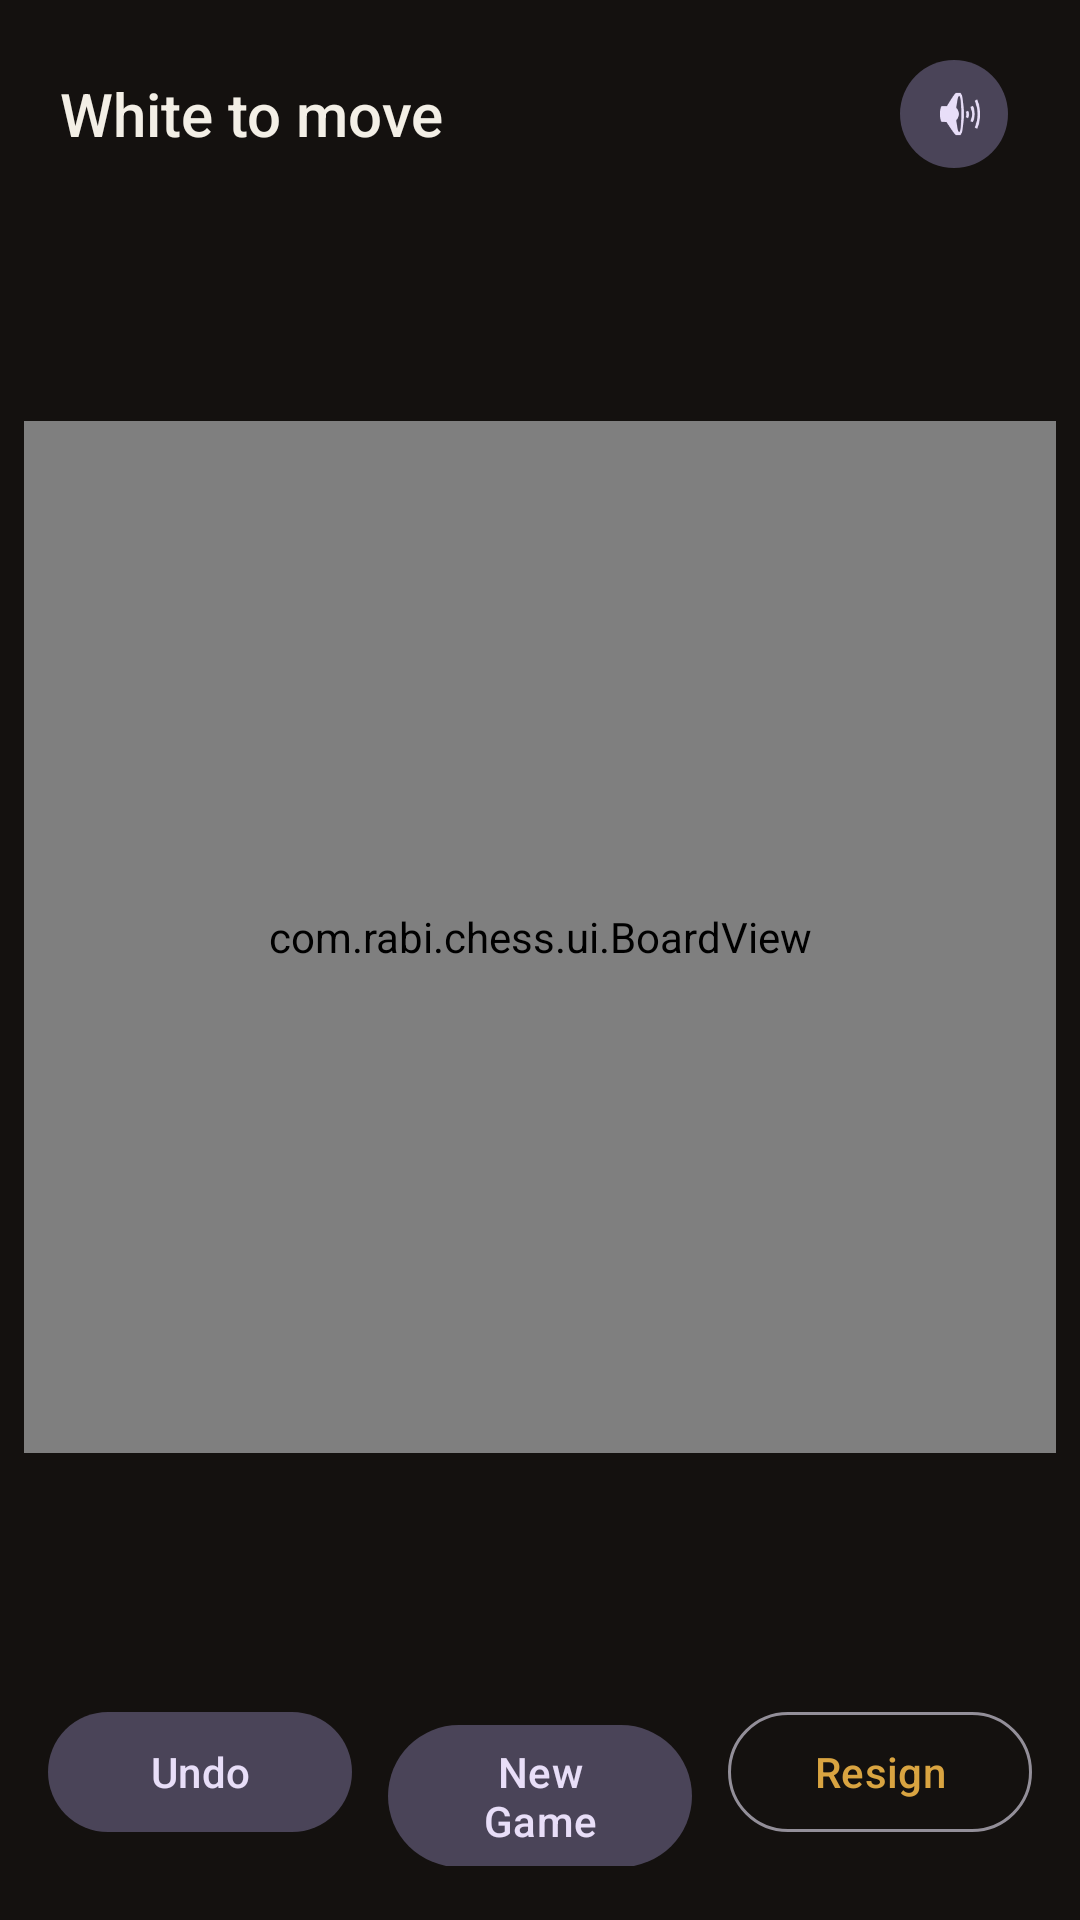

Reconstruct the res/layout file that produces this screen, plus the resources it refers to.
<!-- AndroidManifest.xml: application theme Theme.KotlinChess -->
<!-- res/layout/activity_game.xml -->
<?xml version="1.0" encoding="utf-8"?>
<androidx.constraintlayout.widget.ConstraintLayout
    xmlns:android="http://schemas.android.com/apk/res/android"
    xmlns:app="http://schemas.android.com/apk/res-auto"
    android:layout_width="match_parent"
    android:layout_height="match_parent"
    android:background="@color/bg">

    
    <LinearLayout
        android:id="@+id/topBar"
        android:layout_width="match_parent"
        android:layout_height="wrap_content"
        android:gravity="center_vertical"
        android:orientation="horizontal"
        android:paddingHorizontal="20dp"
        android:paddingVertical="16dp"
        app:layout_constraintTop_toTopOf="parent">

        <TextView
            android:id="@+id/tvStatus"
            android:layout_width="0dp"
            android:layout_height="wrap_content"
            android:layout_weight="1"
            android:fontFamily="sans-serif-medium"
            android:text="@string/white_to_move"
            android:textColor="@color/on_surface"
            android:textSize="20sp" />

        <ProgressBar
            android:id="@+id/progressThinking"
            android:layout_width="22dp"
            android:layout_height="22dp"
            android:layout_marginEnd="12dp"
            android:indeterminateTint="@color/accent"
            android:visibility="gone" />

        <com.google.android.material.button.MaterialButton
            android:id="@+id/btnMute"
            style="@style/Widget.Material3.Button.IconButton.Filled.Tonal"
            android:layout_width="44dp"
            android:layout_height="44dp"
            app:icon="@android:drawable/ic_lock_silent_mode_off"
            app:iconSize="20dp" />
    </LinearLayout>

    
    <com.rabi.chess.ui.BoardView
        android:id="@+id/boardView"
        android:layout_width="0dp"
        android:layout_height="0dp"
        android:layout_margin="8dp"
        app:layout_constraintDimensionRatio="1:1"
        app:layout_constraintTop_toBottomOf="@id/topBar"
        app:layout_constraintStart_toStartOf="parent"
        app:layout_constraintEnd_toEndOf="parent"
        app:layout_constraintBottom_toTopOf="@id/bottomBar"
        app:layout_constraintVertical_bias="0.5" />

    
    <LinearLayout
        android:id="@+id/bottomBar"
        android:layout_width="match_parent"
        android:layout_height="wrap_content"
        android:orientation="horizontal"
        android:paddingHorizontal="16dp"
        android:paddingVertical="18dp"
        app:layout_constraintBottom_toBottomOf="parent">

        <com.google.android.material.button.MaterialButton
            android:id="@+id/btnUndo"
            style="@style/Widget.Material3.Button.TonalButton"
            android:layout_width="0dp"
            android:layout_height="wrap_content"
            android:layout_marginEnd="8dp"
            android:layout_weight="1"
            android:text="@string/undo" />

        <com.google.android.material.button.MaterialButton
            android:id="@+id/btnNewGame"
            style="@style/Widget.Material3.Button.TonalButton"
            android:layout_width="0dp"
            android:layout_height="wrap_content"
            android:layout_marginHorizontal="4dp"
            android:layout_weight="1"
            android:text="@string/new_game" />

        <com.google.android.material.button.MaterialButton
            android:id="@+id/btnResign"
            style="@style/Widget.Material3.Button.OutlinedButton"
            android:layout_width="0dp"
            android:layout_height="wrap_content"
            android:layout_marginStart="8dp"
            android:layout_weight="1"
            android:text="@string/resign" />
    </LinearLayout>

    
    <com.rabi.chess.ui.PawnBattleView
        android:id="@+id/pawnBattleView"
        android:layout_width="match_parent"
        android:layout_height="match_parent"
        android:visibility="gone"
        app:layout_constraintTop_toTopOf="parent"
        app:layout_constraintBottom_toBottomOf="parent"
        app:layout_constraintStart_toStartOf="parent"
        app:layout_constraintEnd_toEndOf="parent" />

    
    <com.google.android.material.card.MaterialCardView
        android:id="@+id/resultCard"
        android:layout_width="match_parent"
        android:layout_height="wrap_content"
        android:layout_margin="32dp"
        android:visibility="gone"
        app:cardBackgroundColor="@color/surface"
        app:cardCornerRadius="24dp"
        app:cardElevation="12dp"
        app:layout_constraintBottom_toBottomOf="@id/boardView"
        app:layout_constraintEnd_toEndOf="parent"
        app:layout_constraintStart_toStartOf="parent"
        app:layout_constraintTop_toTopOf="@id/boardView">

        <LinearLayout
            android:layout_width="match_parent"
            android:layout_height="wrap_content"
            android:gravity="center_horizontal"
            android:orientation="vertical"
            android:padding="24dp">

            <TextView
                android:id="@+id/tvResult"
                android:layout_width="wrap_content"
                android:layout_height="wrap_content"
                android:layout_marginBottom="20dp"
                android:fontFamily="sans-serif-medium"
                android:gravity="center"
                android:text="@string/white_wins"
                android:textColor="@color/on_surface"
                android:textSize="24sp" />

            <com.google.android.material.button.MaterialButton
                android:id="@+id/btnPlayAgain"
                android:layout_width="match_parent"
                android:layout_height="56dp"
                android:layout_marginBottom="10dp"
                android:text="@string/play_again"
                android:textSize="16sp" />

            <com.google.android.material.button.MaterialButton
                android:id="@+id/btnMenu"
                style="@style/Widget.Material3.Button.TextButton"
                android:layout_width="match_parent"
                android:layout_height="wrap_content"
                android:text="@string/back_to_menu" />
        </LinearLayout>
    </com.google.android.material.card.MaterialCardView>

</androidx.constraintlayout.widget.ConstraintLayout>
<!-- resources referenced by this layout -->
<resources>
  <color name="accent">#FFD9A441</color>
  <color name="bg">#FF14110F</color>
  <color name="on_surface">#FFF3EFE6</color>
  <color name="surface">#FF211E1A</color>
  <string name="back_to_menu">Main Menu</string>
  <string name="new_game">New Game</string>
  <string name="play_again">Play Again</string>
  <string name="resign">Resign</string>
  <string name="undo">Undo</string>
  <string name="white_to_move">White to move</string>
  <string name="white_wins">White wins by checkmate</string>
  <style name="Theme.KotlinChess" parent="Theme.Material3.Dark.NoActionBar">
          <item name="colorPrimary">@color/accent</item>
          <item name="colorOnPrimary">#FF1A1407</item>
          <item name="colorPrimaryContainer">@color/accent_dark</item>
          <item name="colorOnPrimaryContainer">@color/on_surface</item>
          <item name="colorSecondary">@color/board_dark</item>
          <item name="android:colorBackground">@color/bg</item>
          <item name="colorSurface">@color/surface</item>
          <item name="colorSurfaceVariant">@color/surface_variant</item>
          <item name="colorOnSurface">@color/on_surface</item>
          <item name="colorOnSurfaceVariant">@color/on_surface_muted</item>
          <item name="android:statusBarColor">@color/bg</item>
          <item name="android:navigationBarColor">@color/bg</item>
          <item name="android:windowLightStatusBar" tools:targetApi="m">false</item>
      </style>
  <color name="accent_dark">#FFB07E22</color>
  <color name="board_dark">#FF739552</color>
  <color name="surface_variant">#FF2E2A24</color>
  <color name="on_surface_muted">#FFB8B0A0</color>
</resources>
